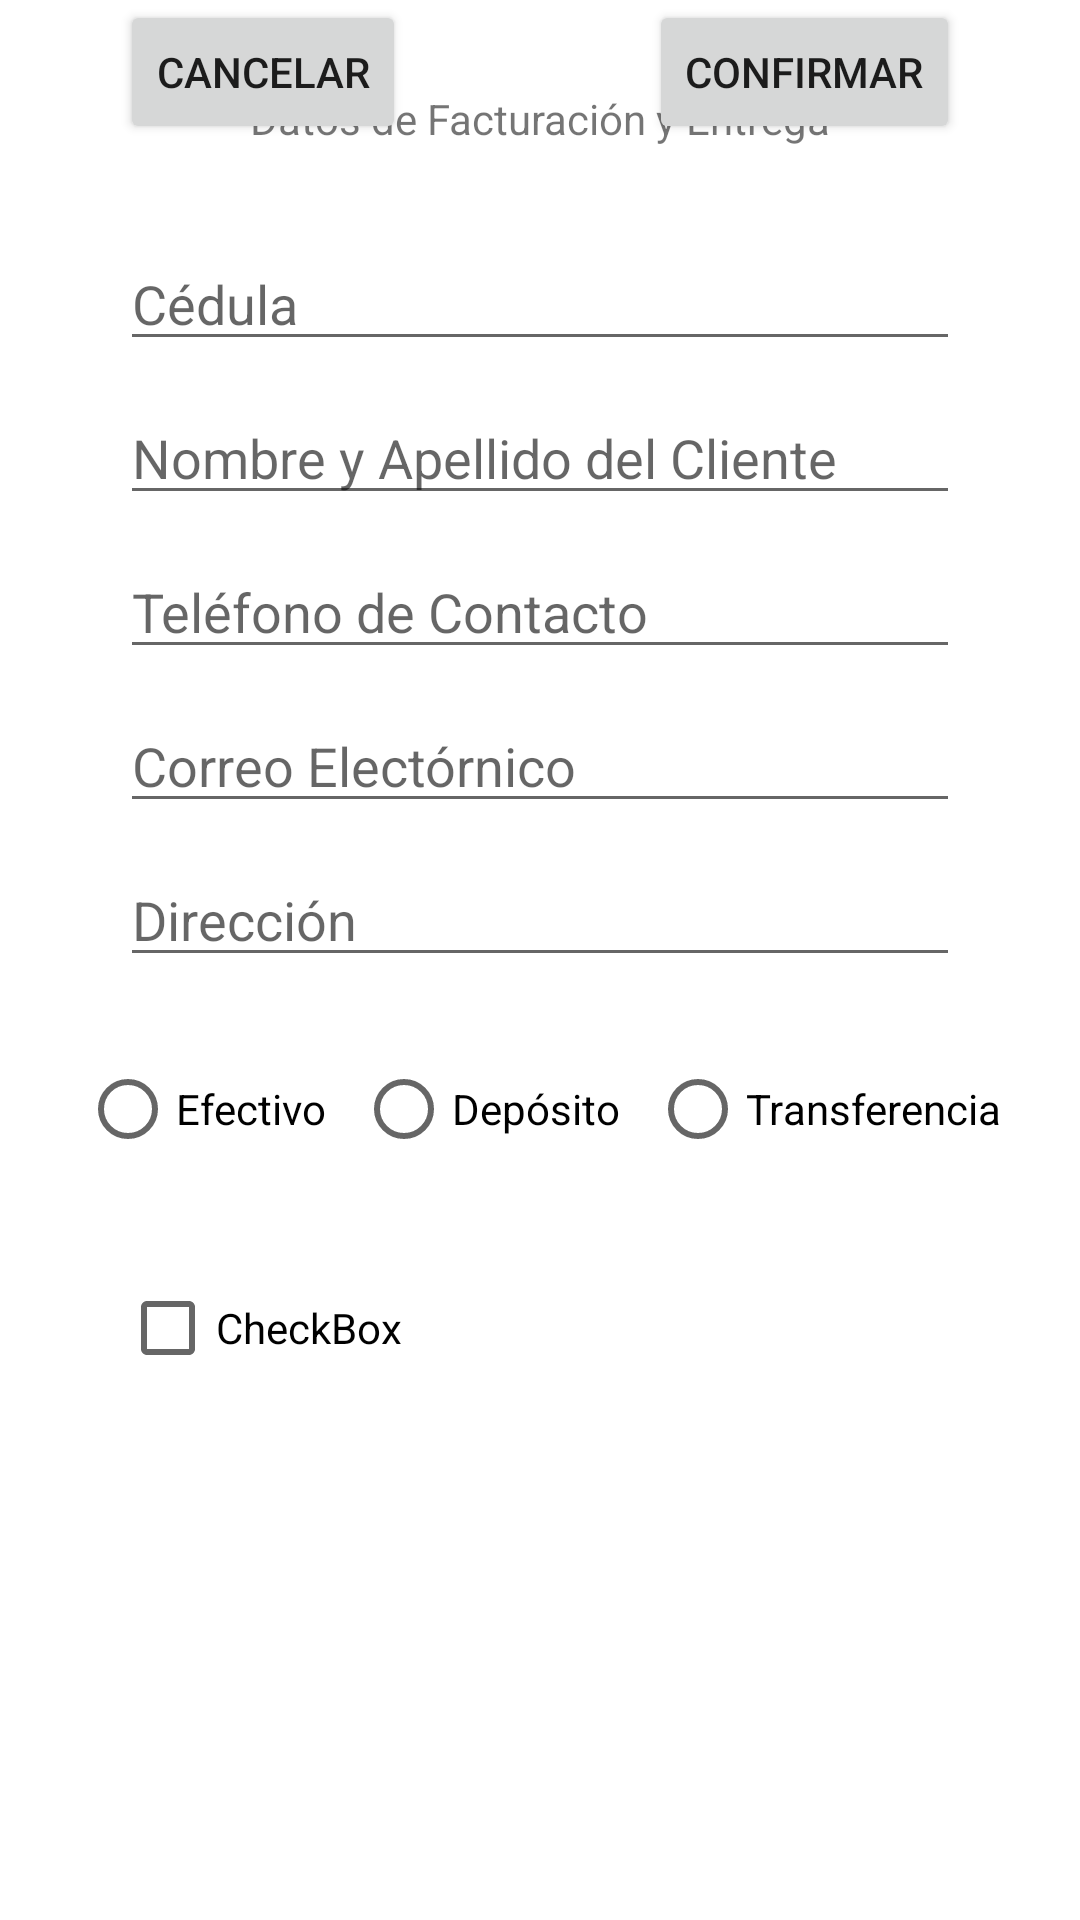

Android layout source for this screen:
<!-- AndroidManifest.xml: application theme Theme.ElGatoNegro -->
<!-- res/layout/activity_confirmacion_compra.xml -->
<?xml version="1.0" encoding="utf-8"?>
<androidx.constraintlayout.widget.ConstraintLayout xmlns:android="http://schemas.android.com/apk/res/android"
    xmlns:app="http://schemas.android.com/apk/res-auto"
    xmlns:tools="http://schemas.android.com/tools"
    android:layout_width="match_parent"
    android:layout_height="match_parent"
    tools:context=".ConfirmacionCompraActivity">

    <TextView
        android:id="@+id/textView3"
        android:layout_width="wrap_content"
        android:layout_height="wrap_content"
        android:layout_marginTop="30dp"
        android:text="Datos de Facturación y Entrega"
        app:layout_constraintEnd_toEndOf="parent"
        app:layout_constraintStart_toStartOf="parent"
        app:layout_constraintTop_toTopOf="parent" />

    <EditText
        android:id="@+id/edtCedulaConfirmacion"
        android:layout_width="match_parent"
        android:layout_height="wrap_content"
        android:layout_marginTop="30dp"
        android:ems="10"
        android:layout_marginHorizontal="40dp"
        android:inputType="textPersonName"
        android:hint="Cédula"
        app:layout_constraintEnd_toEndOf="parent"
        app:layout_constraintStart_toStartOf="parent"
        app:layout_constraintTop_toBottomOf="@+id/textView3" />

    <EditText
        android:id="@+id/edtClienteConfirmacion"
        android:layout_width="match_parent"
        android:layout_height="wrap_content"
        android:layout_marginTop="10dp"
        android:ems="10"
        android:inputType="textPersonName"
        android:layout_marginHorizontal="40dp"
        android:hint="Nombre y Apellido del Cliente"
        app:layout_constraintEnd_toEndOf="parent"
        app:layout_constraintStart_toStartOf="parent"
        app:layout_constraintTop_toBottomOf="@+id/edtCedulaConfirmacion" />

    <EditText
        android:id="@+id/edtTelefonoConfirmacion"
        android:layout_width="match_parent"
        android:layout_height="wrap_content"
        android:layout_marginTop="10dp"
        android:ems="10"
        android:inputType="textPersonName"
        android:hint="Teléfono de Contacto"
        android:layout_marginHorizontal="40dp"
        app:layout_constraintEnd_toEndOf="parent"
        app:layout_constraintStart_toStartOf="parent"
        app:layout_constraintTop_toBottomOf="@+id/edtClienteConfirmacion" />

    <EditText
        android:id="@+id/edtCorreoConfirmacion"
        android:layout_width="match_parent"
        android:layout_height="wrap_content"
        android:layout_marginTop="10dp"
        android:ems="10"
        android:inputType="textPersonName"
        android:hint="Correo Electórnico"
        android:layout_marginHorizontal="40dp"
        app:layout_constraintEnd_toEndOf="parent"
        app:layout_constraintStart_toStartOf="parent"
        app:layout_constraintTop_toBottomOf="@+id/edtTelefonoConfirmacion" />

    <EditText
        android:id="@+id/edtDireccionConfirmacion"
        android:layout_width="match_parent"
        android:layout_height="wrap_content"
        android:layout_marginTop="10dp"
        android:ems="10"
        android:inputType="textPersonName"
        android:hint="Dirección"
        android:layout_marginHorizontal="40dp"
        app:layout_constraintEnd_toEndOf="parent"
        app:layout_constraintStart_toStartOf="parent"
        app:layout_constraintTop_toBottomOf="@+id/edtCorreoConfirmacion" />

    <RadioGroup
        android:id="@+id/rgTipoPagoConfirmacion"
        android:layout_width="wrap_content"
        android:layout_height="wrap_content"
        android:layout_marginTop="15dp"
        android:orientation="horizontal"
        app:layout_constraintEnd_toEndOf="parent"
        app:layout_constraintStart_toStartOf="parent"
        app:layout_constraintTop_toBottomOf="@+id/edtDireccionConfirmacion">

        <RadioButton
            android:id="@+id/rbEfectivoConfirmacion"
            android:layout_width="match_parent"
            android:layout_height="wrap_content"
            android:layout_margin="5dp"
            android:text="Efectivo" />

        <RadioButton
            android:id="@+id/rbDepositoConfirmacion"
            android:layout_width="match_parent"
            android:layout_height="wrap_content"
            android:layout_margin="5dp"
            android:text="Depósito" />

        <RadioButton
            android:id="@+id/rbTransferenciaConfirmacion"
            android:layout_width="match_parent"
            android:layout_height="wrap_content"
            android:layout_margin="5dp"
            android:text="Transferencia" />
    </RadioGroup>

    <CheckBox
        android:id="@+id/cbResponsabilidadConfirmacion"
        android:layout_width="wrap_content"
        android:layout_height="wrap_content"
        android:layout_marginTop="20dp"
        android:text="CheckBox"
        app:layout_constraintStart_toStartOf="@+id/edtDireccionConfirmacion"
        app:layout_constraintTop_toBottomOf="@+id/rgTipoPagoConfirmacion" />

    <Button
        android:id="@+id/btnCancelarConfirmacion"
        android:layout_width="wrap_content"
        android:layout_height="wrap_content"
        android:layout_marginStart="40dp"
        android:text="Cancelar"
        app:layout_constraintStart_toStartOf="parent"
        tools:layout_editor_absoluteY="505dp" />

    <Button
        android:id="@+id/btnConfirmarConfirmacion"
        android:layout_width="wrap_content"
        android:layout_height="wrap_content"
        android:layout_marginEnd="40dp"
        android:text="Confirmar"
        app:layout_constraintBottom_toBottomOf="@+id/btnCancelarConfirmacion"
        app:layout_constraintEnd_toEndOf="parent"
        app:layout_constraintTop_toTopOf="@+id/btnCancelarConfirmacion"
        app:layout_constraintVertical_bias="0.0" />
</androidx.constraintlayout.widget.ConstraintLayout>
<!-- resources referenced by this layout -->
<resources>
  <style name="Theme.ElGatoNegro" parent="Theme.MaterialComponents.DayNight.NoActionBar">
          
          <item name="colorPrimary">@color/black</item>
          <item name="colorPrimaryVariant">@color/gris</item>
          <item name="colorOnPrimary">@color/fondoOfi</item>
          
          <item name="colorSecondary">@color/black_pastel</item>
          <item name="colorSecondaryVariant">@color/teal_700</item>
          <item name="colorOnSecondary">@color/black</item>
          
          <item name="android:statusBarColor">?attr/colorPrimaryVariant</item>
          
      </style>
  <color name="black">#FF000000</color>
  <color name="gris">#1D1D1D</color>
  <color name="fondoOfi">#F0F0F2</color>
  <color name="black_pastel">#3F3F40</color>
  <color name="teal_700">#FF018786</color>
</resources>
